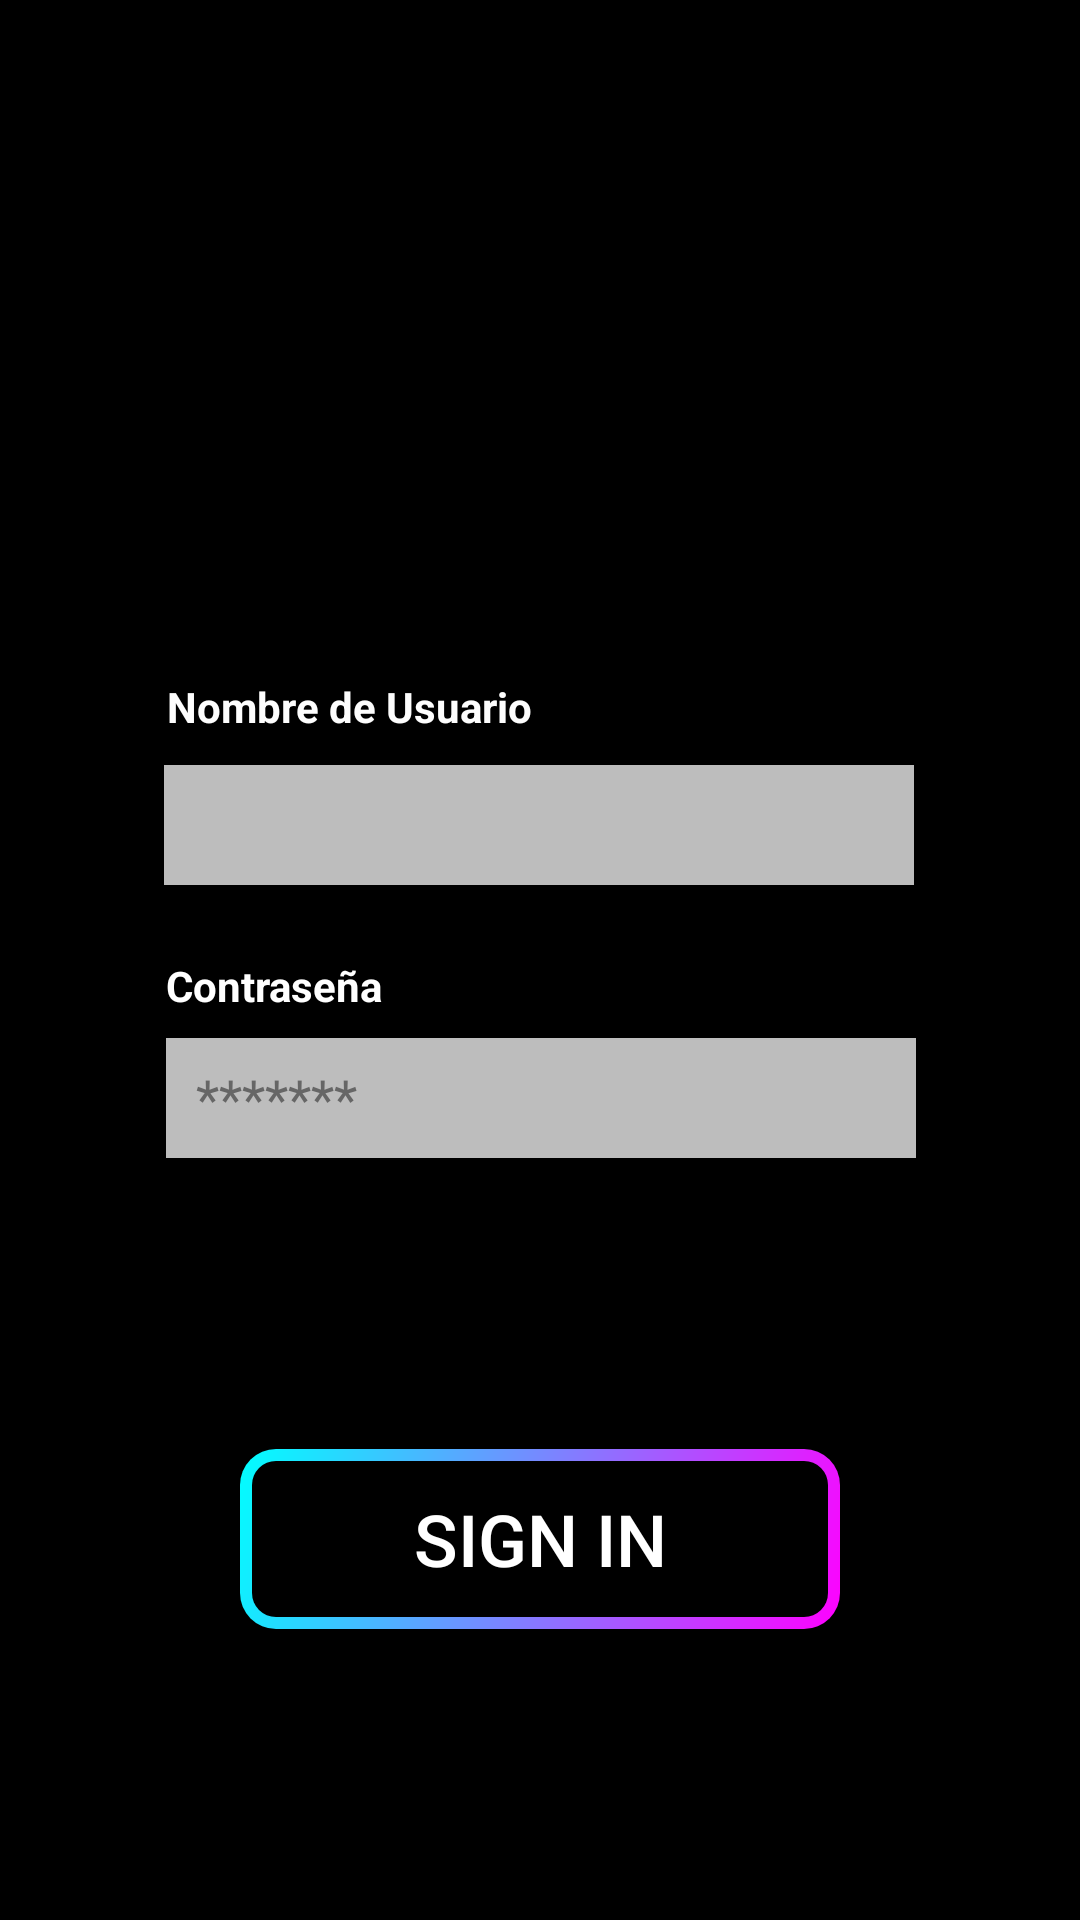

Reconstruct the res/layout file that produces this screen, plus the resources it refers to.
<!-- AndroidManifest.xml: application theme Theme.ClubDeportivo -->
<!-- res/layout/login.xml -->
<?xml version="1.0" encoding="utf-8"?>
<androidx.constraintlayout.widget.ConstraintLayout xmlns:android="http://schemas.android.com/apk/res/android"
    xmlns:app="http://schemas.android.com/apk/res-auto"
    xmlns:tools="http://schemas.android.com/tools"
    android:id="@+id/main"
    android:screenOrientation="portrait"
    android:layout_width="match_parent"
    android:layout_height="match_parent"
    android:background="@color/black"
    tools:context=".MainActivity">

    <TextView
        android:id="@+id/textView"
        android:layout_width="wrap_content"
        android:layout_height="wrap_content"
        android:layout_marginTop="72dp"
        android:text="Contraseña"
        android:textColor="@color/white"
        android:textStyle="bold"
        app:layout_constraintEnd_toEndOf="@+id/userPassword"
        app:layout_constraintHorizontal_bias="0.0"
        app:layout_constraintStart_toStartOf="@+id/userPassword"
        app:layout_constraintTop_toBottomOf="@+id/textView2" />

    <EditText
        android:id="@+id/username"
        android:layout_width="250dp"
        android:layout_height="40dp"
        android:layout_marginTop="8dp"
        android:layout_marginBottom="16dp"
        android:background="#BDBDBD"
        android:contentDescription="Usuario"
        android:ems="10"
        android:inputType="text"
        android:paddingLeft="10dp"
        android:selectAllOnFocus="false"
        android:textColor="@android:color/black"
        android:textColorHint="#666"
        app:layout_constraintBottom_toTopOf="@+id/textView"
        app:layout_constraintEnd_toEndOf="parent"
        app:layout_constraintHorizontal_bias="0.496"
        app:layout_constraintStart_toStartOf="parent"
        app:layout_constraintTop_toBottomOf="@+id/textView2"
        app:layout_constraintVertical_bias="0.0"
        tools:text="Usuario" />

    <TextView
        android:id="@+id/textView2"
        android:layout_width="174dp"
        android:layout_height="21dp"
        android:layout_marginTop="32dp"
        android:text="Nombre de Usuario"
        android:textColor="#FDFDFD"
        android:textStyle="bold"
        app:layout_constraintEnd_toEndOf="@+id/username"
        app:layout_constraintHorizontal_bias="0.013"
        app:layout_constraintStart_toStartOf="@+id/username"
        app:layout_constraintTop_toBottomOf="@+id/imageView2" />

    <EditText
        android:id="@+id/userPassword"
        android:layout_width="250dp"
        android:layout_height="40dp"
        android:layout_marginTop="8dp"
        android:background="#BDBDBD"
        android:ems="10"
        android:hint="*******"
        android:inputType="textPassword"
        android:paddingLeft="10dp"
        android:textColor="@android:color/black"
        android:textColorHint="#666"
        app:layout_constraintEnd_toEndOf="@+id/buttonSignIn"
        app:layout_constraintHorizontal_bias="0.496"
        app:layout_constraintStart_toStartOf="@+id/buttonSignIn"
        app:layout_constraintTop_toBottomOf="@+id/textView" />

    <androidx.appcompat.widget.AppCompatButton
        android:id="@+id/buttonSignIn"
        android:layout_width="200dp"
        android:layout_height="60dp"
        android:background="@drawable/btngradient"
        android:text="Sign in"
        android:textColor="@color/white"
        android:textSize="24sp"
        app:layout_constraintBottom_toBottomOf="parent"
        app:layout_constraintEnd_toEndOf="parent"
        app:layout_constraintStart_toStartOf="parent"
        app:layout_constraintTop_toBottomOf="@+id/userPassword" />

    <ImageView
        android:id="@+id/imageView2"
        android:layout_width="212dp"
        android:layout_height="162dp"
        android:layout_marginTop="32dp"
        app:layout_constraintEnd_toEndOf="@+id/username"
        app:layout_constraintStart_toStartOf="@+id/username"
        app:layout_constraintTop_toTopOf="parent"
        app:srcCompat="@drawable/loginicon" />

</androidx.constraintlayout.widget.ConstraintLayout>
<!-- resources referenced by this layout -->
<resources>
  <color name="black">#FF000000</color>
  <color name="white">#FFFFFFFF</color>
  <!-- drawable btngradient (drawable) -->
  <?xml version="1.0" encoding="utf-8"?>
  <layer-list xmlns:android="http://schemas.android.com/apk/res/android">
  
      
      <item>
          <shape android:shape="rectangle">
              <gradient
                  android:angle="135"
                  android:startColor="#F0F"
                  android:endColor="#0FF"
                  android:type="linear" />
              <corners android:radius="12dp" />
          </shape>
      </item>
  
      
      <item android:left="4dp" android:top="4dp" android:right="4dp" android:bottom="4dp">
          <shape android:shape="rectangle">
              <solid android:color="@color/black" />
              <corners android:radius="8dp" />
          </shape>
      </item>
  
  </layer-list>
  <style name="Theme.ClubDeportivo" parent="Base.Theme.ClubDeportivo" />
  <style name="Base.Theme.ClubDeportivo" parent="Theme.MaterialComponents.NoActionBar">
          
          
      </style>
</resources>
